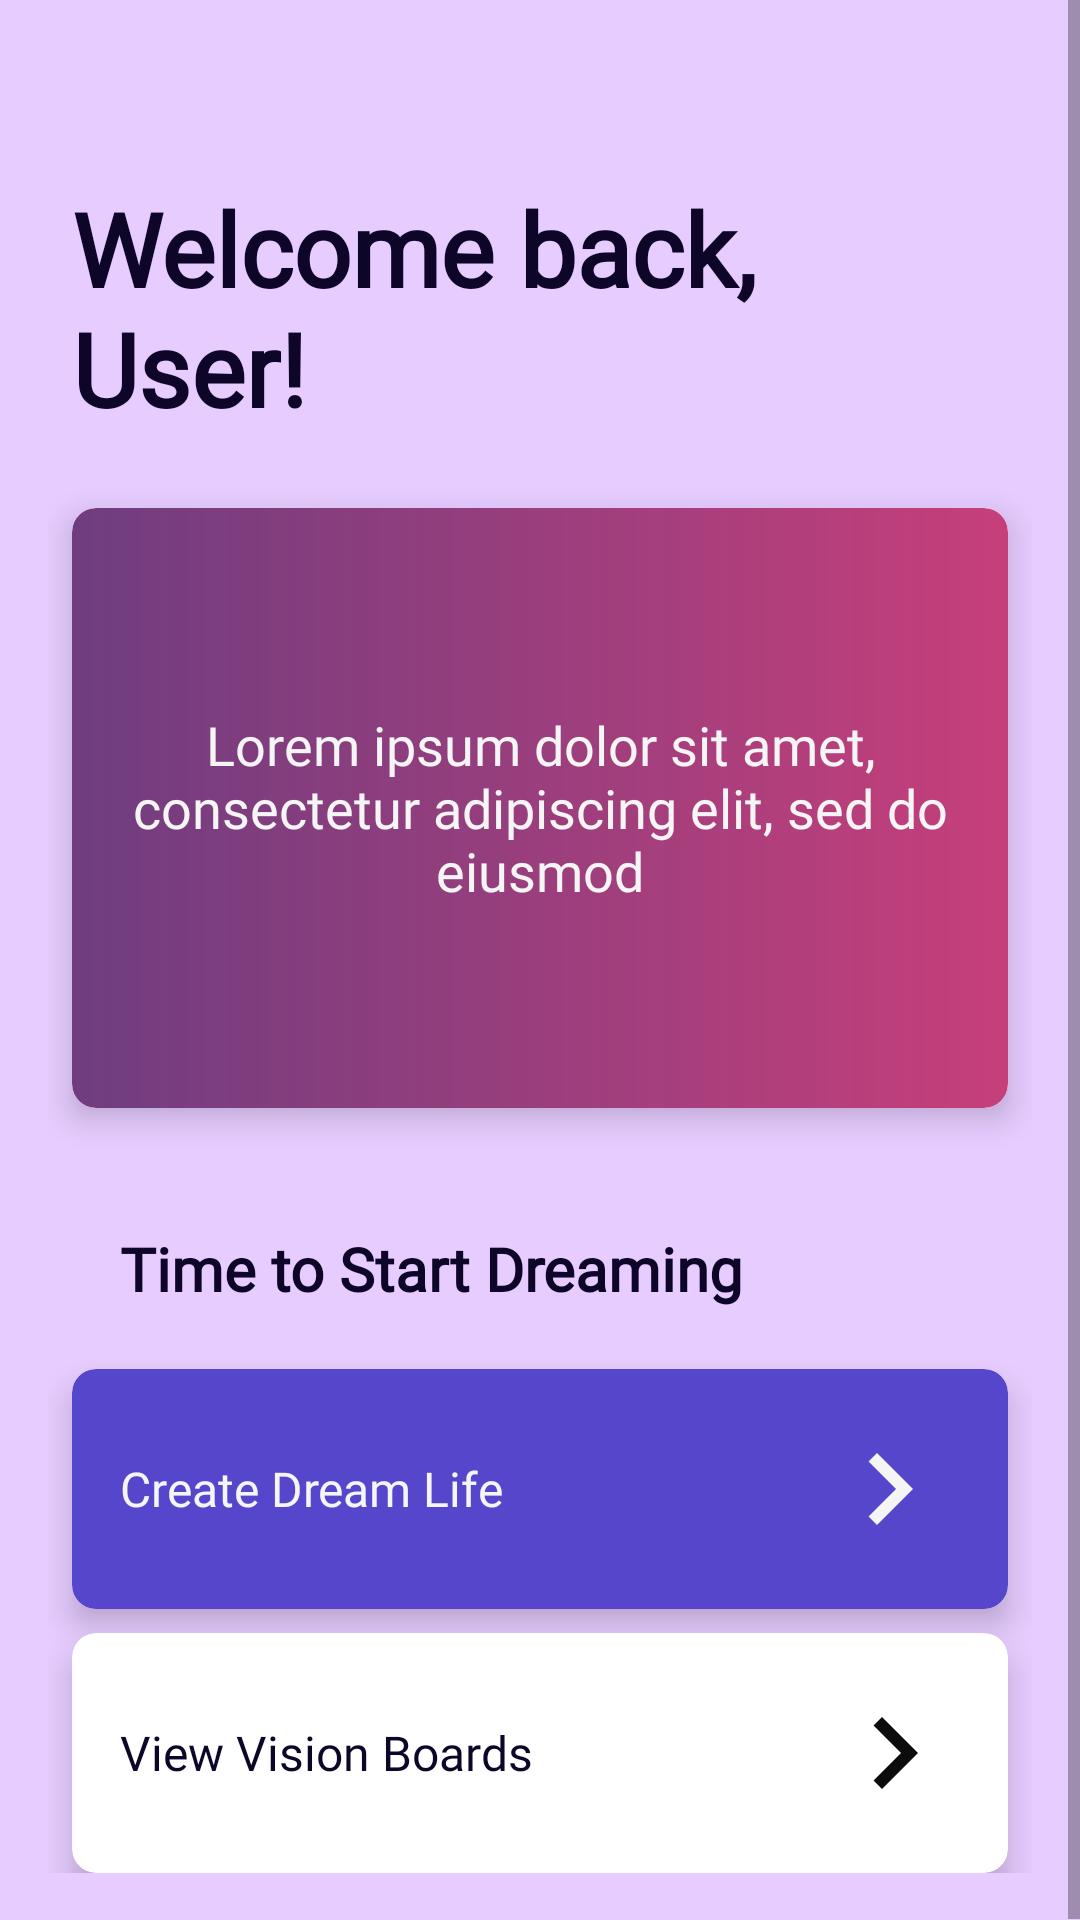

Write the Android layout XML for this screen, with the resource values it uses.
<!-- AndroidManifest.xml: application theme Theme.FinalProject -->
<!-- res/layout/activity_main.xml -->
<androidx.constraintlayout.widget.ConstraintLayout xmlns:android="http://schemas.android.com/apk/res/android"
    xmlns:app="http://schemas.android.com/apk/res-auto"

    android:layout_width="match_parent"
    android:layout_height="match_parent"
    android:background="@color/background_color">

    <ScrollView
        android:layout_width="match_parent"
        android:layout_height="match_parent"
        app:layout_constraintBottom_toBottomOf="parent"
        app:layout_constraintStart_toStartOf="parent"
        app:layout_constraintTop_toTopOf="parent">


        <androidx.constraintlayout.widget.ConstraintLayout

            android:layout_width="match_parent"
            android:layout_height="match_parent"
            android:background="@color/background_color"
            android:padding="16dp">

            <TextView
                android:id="@+id/greetingTextView"
                android:layout_width="wrap_content"
                android:layout_height="wrap_content"
                android:layout_marginStart="8dp"
                android:layout_marginTop="44dp"
                android:fontFamily="@font/poppins_semibold"
                android:gravity="center|start"
                android:text="@string/home_page_greeting"
                android:textColor="@color/tertiary_color"
                android:textSize="34sp"
                android:textStyle="bold"
                app:layout_constraintEnd_toEndOf="parent"
                app:layout_constraintHorizontal_bias="0.0"
                app:layout_constraintStart_toStartOf="parent"
                app:layout_constraintTop_toTopOf="parent" />


            <androidx.cardview.widget.CardView
                android:id="@+id/quoteCard"
                android:layout_width="0dp"
                android:layout_height="200dp"
                android:layout_marginStart="8dp"
                android:layout_marginTop="24dp"
                android:layout_marginEnd="8dp"
                app:cardCornerRadius="8dp"
                app:cardElevation="6dp"
                app:layout_constraintEnd_toEndOf="parent"
                app:layout_constraintHorizontal_bias="0.0"
                app:layout_constraintStart_toStartOf="parent"
                app:layout_constraintTop_toBottomOf="@id/greetingTextView">

                <LinearLayout
                    android:layout_width="match_parent"
                    android:layout_height="match_parent"
                    android:background="@drawable/dark_purple_gradient"></LinearLayout>

                <TextView
                    android:id="@+id/quoteTextView"
                    android:layout_width="match_parent"
                    android:layout_height="match_parent"
                    android:fontFamily="@font/open_sans"
                    android:gravity="center"
                    android:padding="16dp"
                    android:text="@string/placeholder"
                    android:textColor="@color/off_white"
                    android:textSize="18sp" />
            </androidx.cardview.widget.CardView>

            <androidx.cardview.widget.CardView
                android:id="@+id/createDreamLifeCard"
                android:clickable="true"
                android:focusable="true"
                android:layout_width="0dp"
                android:layout_height="80dp"
                android:layout_marginTop="4dp"
                android:background="@color/primary_color"
                app:cardBackgroundColor="@color/primary_color"
                app:cardCornerRadius="8dp"
                app:cardElevation="6dp"
                app:layout_constraintEnd_toEndOf="@+id/textView"
                app:layout_constraintStart_toStartOf="@+id/textView"
                app:layout_constraintTop_toBottomOf="@+id/textView">

                <androidx.constraintlayout.widget.ConstraintLayout
                    android:layout_width="match_parent"
                    android:layout_height="match_parent">

                    <TextView
                        android:id="@+id/create_dream_text"
                        android:layout_width="wrap_content"
                        android:layout_height="match_parent"
                        android:fontFamily="@font/poppins"
                        android:gravity="center"
                        android:padding="16dp"
                        android:text="@string/create_dream_life_text"
                        android:textColor="@color/off_white"
                        android:textSize="16sp"
                        app:layout_constraintBottom_toBottomOf="parent"
                        app:layout_constraintStart_toStartOf="parent"
                        app:layout_constraintTop_toTopOf="parent" />

                    <ImageView
                        android:id="@+id/imageView4"
                        android:layout_width="48dp"
                        android:layout_height="0dp"
                        app:layout_constraintBottom_toBottomOf="parent"
                        app:layout_constraintEnd_toEndOf="parent"
                        app:layout_constraintHorizontal_bias="0.85"
                        app:layout_constraintStart_toEndOf="@+id/create_dream_text"
                        app:layout_constraintTop_toTopOf="parent"
                        app:srcCompat="@drawable/next_white_version" />

                </androidx.constraintlayout.widget.ConstraintLayout>

            </androidx.cardview.widget.CardView>

            <androidx.cardview.widget.CardView
                android:id="@+id/visionBoardCard"
                android:layout_width="0dp"
                android:layout_height="80dp"
                android:layout_marginTop="8dp"
                android:background="@color/secondary_color"
                app:cardCornerRadius="8dp"
                app:cardElevation="6dp"

                app:layout_constraintBottom_toBottomOf="parent"
                app:layout_constraintEnd_toEndOf="@+id/createDreamLifeCard"
                app:layout_constraintStart_toStartOf="@+id/createDreamLifeCard"
                app:layout_constraintTop_toBottomOf="@+id/createDreamLifeCard"
                app:layout_constraintVertical_bias="0.115">

                <androidx.constraintlayout.widget.ConstraintLayout
                    android:layout_width="match_parent"
                    android:layout_height="match_parent">

                    <TextView
                        android:id="@+id/view_vb_text"
                        android:layout_width="wrap_content"
                        android:layout_height="match_parent"
                        android:fontFamily="@font/poppins"
                        android:gravity="center"
                        android:padding="16dp"
                        android:text="@string/view_vision_board_text"
                        android:textColor="@color/tertiary_color"
                        android:textSize="16sp"
                        app:layout_constraintBottom_toBottomOf="parent"
                        app:layout_constraintStart_toStartOf="parent"
                        app:layout_constraintTop_toTopOf="parent" />

                    <ImageView
                        android:id="@+id/imageView3"
                        android:layout_width="48dp"
                        android:layout_height="match_parent"
                        app:layout_constraintBottom_toBottomOf="parent"
                        app:layout_constraintEnd_toEndOf="parent"
                        app:layout_constraintHorizontal_bias="0.85"
                        app:layout_constraintStart_toEndOf="@+id/view_vb_text"
                        app:layout_constraintTop_toTopOf="parent"
                        app:srcCompat="@drawable/next_button_icon" />
                </androidx.constraintlayout.widget.ConstraintLayout>
            </androidx.cardview.widget.CardView>

            <TextView
                android:id="@+id/textView"
                android:layout_width="0dp"
                android:layout_height="wrap_content"
                android:layout_marginTop="24dp"
                android:fontFamily="@font/poppins"
                android:gravity="start"
                android:padding="16dp"
                android:text="@string/home_page_header"
                android:textColor="@color/tertiary_color"
                android:textSize="20sp"
                android:textStyle="bold"
                app:layout_constraintEnd_toEndOf="@+id/quoteCard"
                app:layout_constraintHorizontal_bias="0.0"
                app:layout_constraintStart_toStartOf="@+id/quoteCard"
                app:layout_constraintTop_toBottomOf="@+id/quoteCard" />

        </androidx.constraintlayout.widget.ConstraintLayout>
    </ScrollView>
</androidx.constraintlayout.widget.ConstraintLayout>
<!-- resources referenced by this layout -->
<resources>
  <color name="background_color">#E6CCFF</color>
  <color name="off_white">#F5F5F5</color>
  <color name="primary_color">#5546CB</color>
  <color name="secondary_color">#9A348E</color>
  <color name="tertiary_color">#0D0628</color>
  <!-- drawable dark_purple_gradient (drawable) -->
  <?xml version="1.0" encoding="utf-8"?>
  <shape xmlns:android="http://schemas.android.com/apk/res/android"
      android:shape="rectangle">
      <corners android:radius="8dp" />
      <gradient
          android:startColor="#F0663177"
          android:endColor="#C63F7B" />
  </shape>
  <!-- drawable next_button_icon (drawable) -->
  <vector xmlns:android="http://schemas.android.com/apk/res/android" android:autoMirrored="true" android:height="54dp" android:tint="#0C0C0C" android:viewportHeight="24" android:viewportWidth="24" android:width="54dp">
        
      <path android:fillColor="@android:color/white" android:pathData="M10,6L8.59,7.41 13.17,12l-4.58,4.59L10,18l6,-6z"/>
      
  </vector>
  <!-- drawable next_white_version (drawable) -->
  <vector xmlns:android="http://schemas.android.com/apk/res/android" android:autoMirrored="true" android:height="24dp" android:tint="#F5F5F5" android:viewportHeight="24" android:viewportWidth="24" android:width="24dp">
        
      <path android:fillColor="@android:color/white" android:pathData="M10,6L8.59,7.41 13.17,12l-4.58,4.59L10,18l6,-6z"/>
      
  </vector>
  <string name="create_dream_life_text">Create Dream Life</string>
  <string name="home_page_greeting"><b>Welcome back,\n</b>User!</string>
  <string name="home_page_header">Time to Start Dreaming</string>
  <string name="placeholder">Lorem ipsum dolor sit amet, consectetur adipiscing elit, sed do eiusmod </string>
  <string name="view_vision_board_text">View Vision Boards</string>
  <style name="Theme.FinalProject" parent="Theme.MaterialComponents.DayNight.DarkActionBar">
          
          <item name="colorPrimary">@color/purple_500</item>
          <item name="colorPrimaryVariant">@color/purple_700</item>
          <item name="colorOnPrimary">@color/white</item>
          
          <item name="colorSecondary">@color/teal_200</item>
          <item name="colorSecondaryVariant">@color/teal_700</item>
          <item name="colorOnSecondary">@color/black</item>
          
          <item name="android:statusBarColor">?attr/colorPrimaryVariant</item>
          
      </style>
  <color name="purple_500">#FF6200EE</color>
  <color name="purple_700">#FF3700B3</color>
  <color name="white">#FFFFFFFF</color>
  <color name="teal_200">#FF03DAC5</color>
  <color name="teal_700">#FF018786</color>
  <color name="black">#FF000000</color>
</resources>
